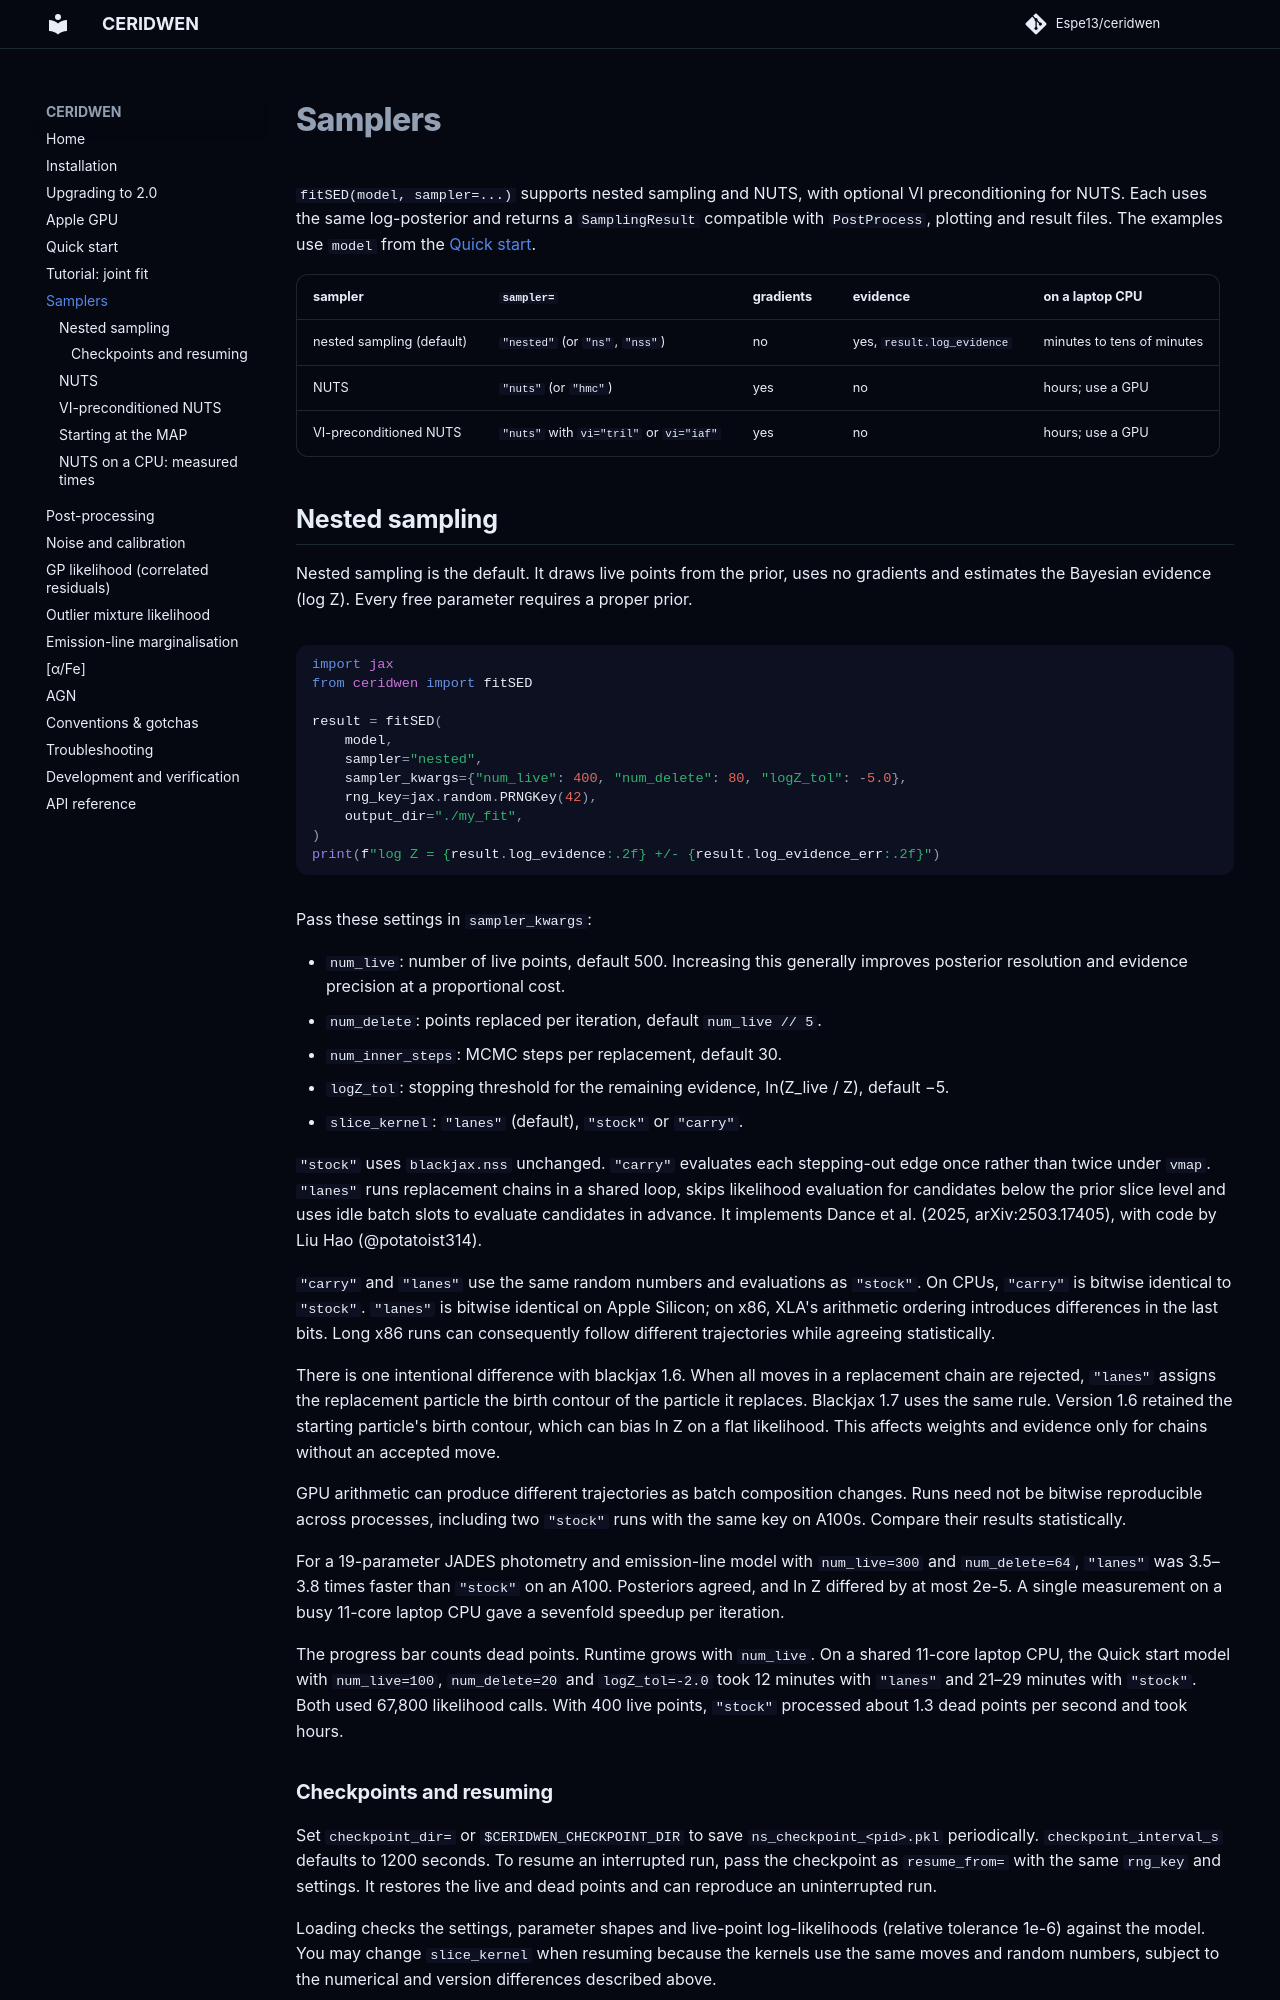

repository: Espe13/ceridwen · page: samplers/index.html · generator: mkdocs

# Samplers

`fitSED(model, sampler=...)` supports nested sampling and NUTS, with optional
VI preconditioning for NUTS. Each uses the same log-posterior and returns a
`SamplingResult` compatible with `PostProcess`, plotting and result files.
The examples use `model` from the [Quick start](quickstart.md).

| sampler | `sampler=` | gradients | evidence | on a laptop CPU |
|---|---|---|---|---|
| nested sampling (default) | `"nested"` (or `"ns"`, `"nss"`) | no | yes, `result.log_evidence` | minutes to tens of minutes |
| NUTS | `"nuts"` (or `"hmc"`) | yes | no | hours; use a GPU |
| VI-preconditioned NUTS | `"nuts"` with `vi="tril"` or `vi="iaf"` | yes | no | hours; use a GPU |

## Nested sampling

Nested sampling is the default. It draws live points from the prior, uses no
gradients and estimates the Bayesian evidence (log Z). Every free parameter
requires a proper prior.

```python
import jax
from ceridwen import fitSED

result = fitSED(
    model,
    sampler="nested",
    sampler_kwargs={"num_live": 400, "num_delete": 80, "logZ_tol": -5.0},
    rng_key=jax.random.PRNGKey(42),
    output_dir="./my_fit",
)
print(f"log Z = {result.log_evidence:.2f} +/- {result.log_evidence_err:.2f}")
```

Pass these settings in `sampler_kwargs`:

- `num_live`: number of live points, default 500. Increasing this generally
  improves posterior resolution and evidence precision at a proportional cost.
- `num_delete`: points replaced per iteration, default `num_live // 5`.
- `num_inner_steps`: MCMC steps per replacement, default 30.
- `logZ_tol`: stopping threshold for the remaining evidence,
  ln(Z_live / Z), default −5.
- `slice_kernel`: `"lanes"` (default), `"stock"` or `"carry"`.

`"stock"` uses `blackjax.nss` unchanged. `"carry"` evaluates each stepping-out
edge once rather than twice under `vmap`. `"lanes"` runs replacement chains in
a shared loop, skips likelihood evaluation for candidates below the prior
slice level and uses idle batch slots to evaluate candidates in advance. It
implements Dance et al. (2025, arXiv:2503.17405), with code by Liu Hao
(@potatoist314).

`"carry"` and `"lanes"` use the same random numbers and evaluations as
`"stock"`. On CPUs, `"carry"` is bitwise identical to `"stock"`. `"lanes"`
is bitwise identical on Apple Silicon; on x86, XLA's arithmetic ordering
introduces differences in the last bits. Long x86 runs can consequently
follow different trajectories while agreeing statistically.

There is one intentional difference with blackjax 1.6. When all moves in a
replacement chain are rejected, `"lanes"` assigns the replacement particle
the birth contour of the particle it replaces. Blackjax 1.7 uses the same
rule. Version 1.6 retained the starting particle's birth contour, which can
bias ln Z on a flat likelihood. This affects weights and evidence only for
chains without an accepted move.

GPU arithmetic can produce different trajectories as batch composition
changes. Runs need not be bitwise reproducible across processes, including
two `"stock"` runs with the same key on A100s. Compare their results
statistically.

For a 19-parameter JADES photometry and emission-line model with
`num_live=300` and `num_delete=64`, `"lanes"` was 3.5–3.8 times faster than
`"stock"` on an A100. Posteriors agreed, and ln Z differed by at most 2e-5.
A single measurement on a busy 11-core laptop CPU gave a sevenfold speedup
per iteration.

The progress bar counts dead points. Runtime grows with `num_live`. On a
shared 11-core laptop CPU, the Quick start model with `num_live=100`,
`num_delete=20` and `logZ_tol=-2.0` took 12 minutes with `"lanes"` and
21–29 minutes with `"stock"`. Both used 67,800 likelihood calls. With 400
live points, `"stock"` processed about 1.3 dead points per second and took hours.
